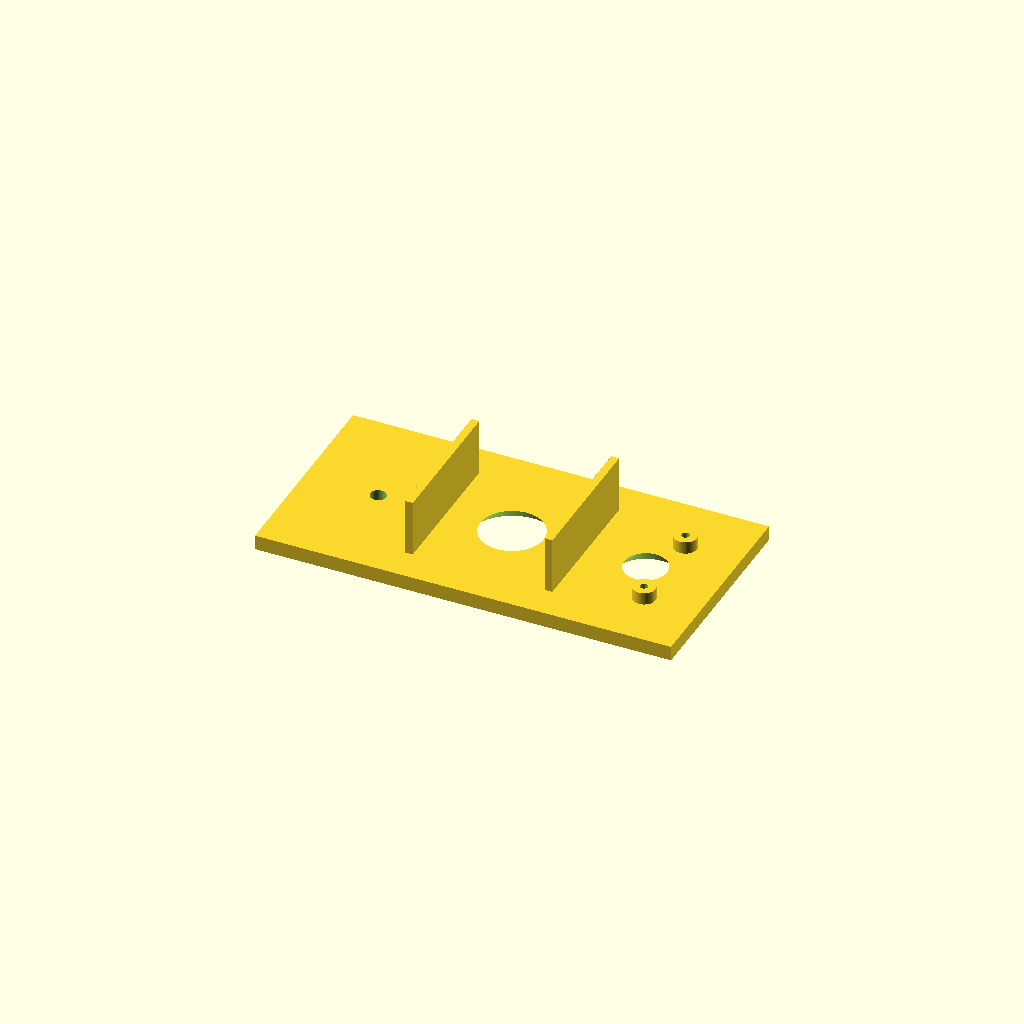
Cell 1: rendered with the file's own defaults.
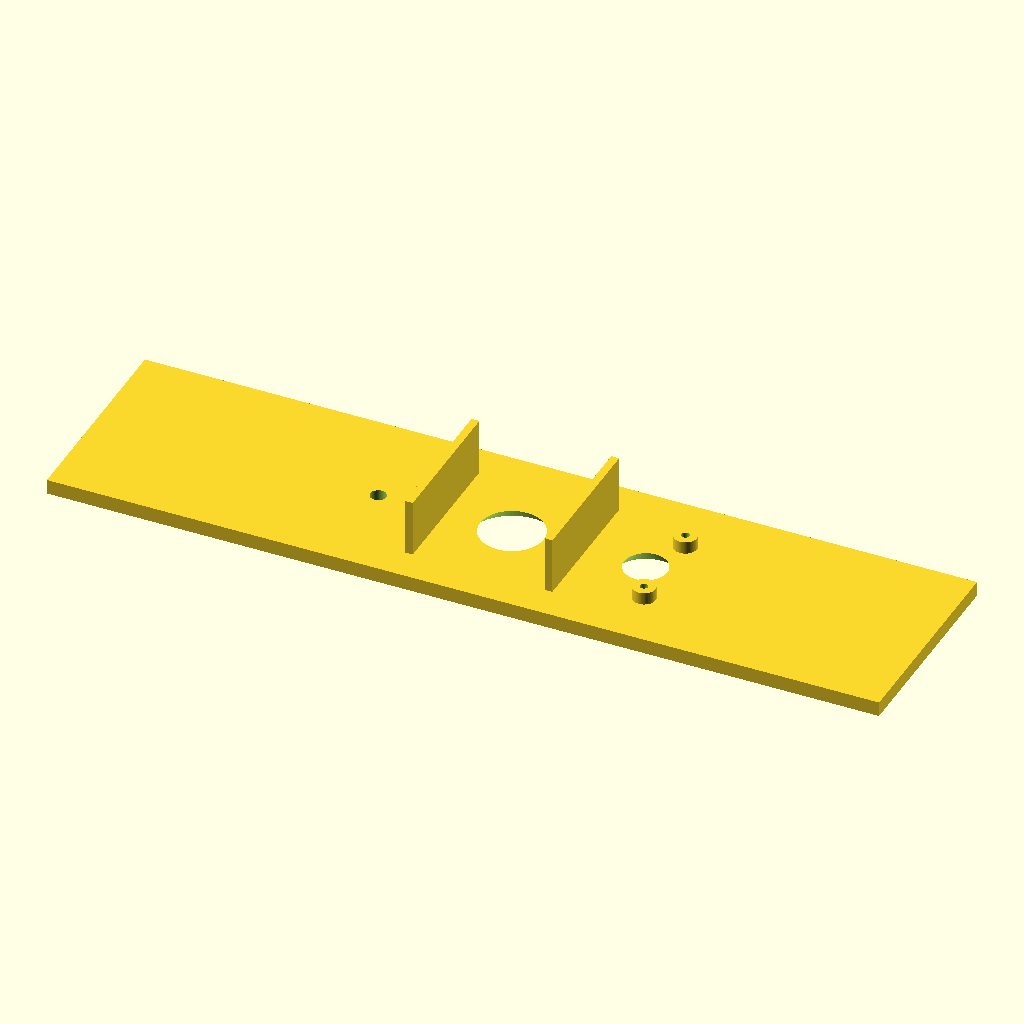
Cell 2: head_w = 168 (everything else at default).
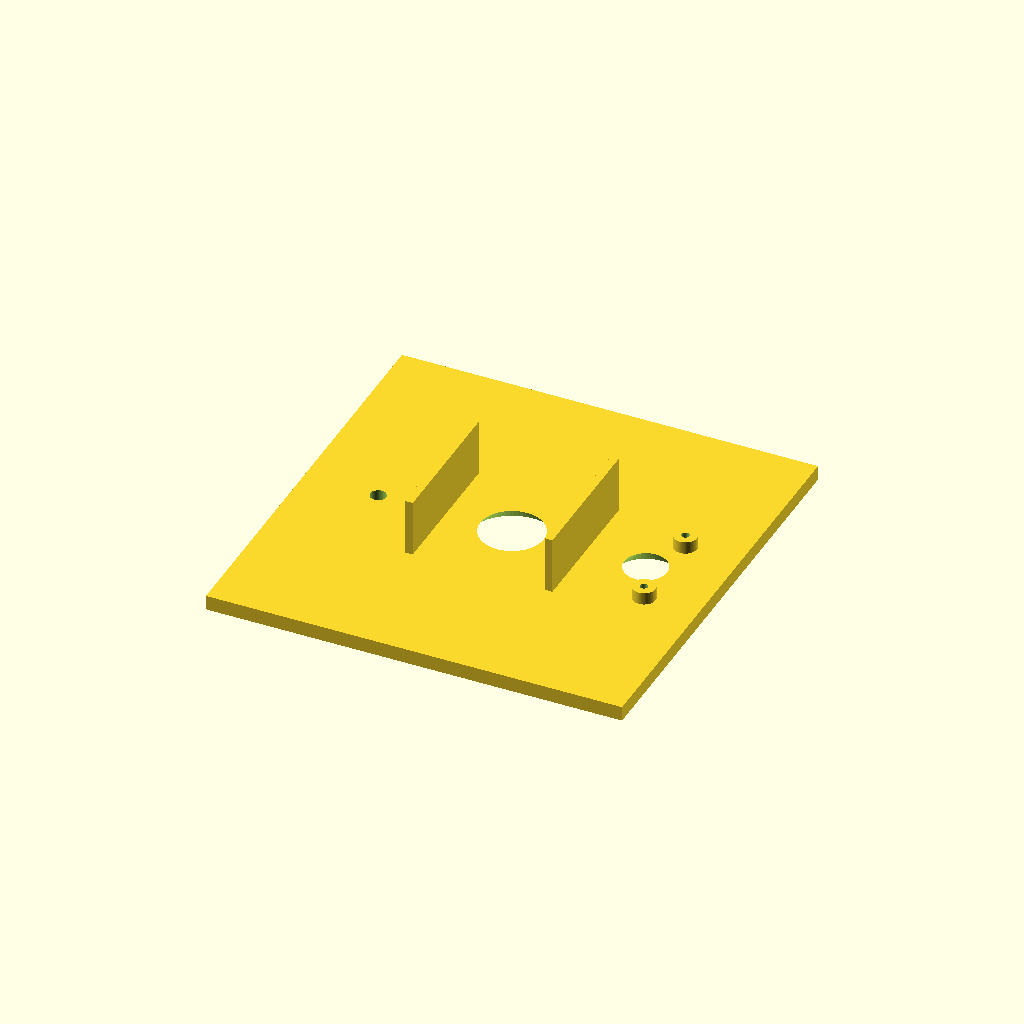
Cell 3 — wedge set to 60, the other parameters unchanged.
All cells are drawn from one camera (rotation 55°, 0°, 25°, orthographic, colour scheme Cornfield), so only the parameter changes between them.
OpenSCAD source file flock-sensor/enclosure/flux-sensor-head.scad:
// Flock Flux sensor head, parametric.
//
// The part that goes on the venue's wall. A wedge-faced box on a ball mount,
// with the thermal camera and the doorway counter looking out of the angled
// lower face at the floor in front of the door. No screen and no battery: those
// live in the base unit, joined to this by one cable run.
//
// Open in OpenSCAD (openscad.org, free). Set `part`, press F6, export STL.
// Everything here fits any school printer bed; the largest piece is 84 mm.
//
// PRINT head_fit_test FIRST. It is the angled wall laid flat with every hole
// and guide in it: twenty minutes, a few grams, and it answers whether the
// camera and the counter actually fit before four hours go into the shell.

part = "head_fit_test";
// head_fit_test | shell | back_plate | lens_ring | assembled

// ===========================================================================
// THE FRAME. Every feature below is placed in this one frame.
//
//   X  across the unit,  0 .. head_w
//   Y  depth,            0 = the back, against the wall;  head_d = the front
//   Z  height,           0 = the bottom;  head_h = the top
//
// The first version of this file placed its features as (depth, height,
// across) while the body was built as (across, depth, height). Rendered, the
// shell had no top or front wall, its screw bosses floated outside it as a
// separate solid, and the camera, counter and cable holes came out of the wrong
// faces. None of that was visible in the text, which is why every part is now
// rendered before it is committed.
// ===========================================================================

head_w      = 84.0;
head_h      = 74.0;
head_d      = 66.0;
wedge       = 30.0;   // the angled face rises this far up the front
top_chamfer = 8.0;
edge_cham   = 2.0;    // the chamfer on every edge
wall        = 3.0;

// ===========================================================================
// What goes inside
// ===========================================================================

// PureThermal 3 with the Lepton on it. The board outline is the datasheet's;
// how far the Lepton stands off the board is not published.
pt3_w         = 25.8;   // across
pt3_h         = 28.9;   // along the slope
lepton_stand  = 8.5;    // MEASURE: board surface to the front of the lens
lens_dia      = 11.0;   // MEASURE: the barrel that pokes through

// Pololu #3419 VL53L8CX carrier, from Pololu's drawing (14 Feb 2024): a
// 12.7 x 22.9 board, the sensor at its centre, and two 2.18 mm holes for M2
// screws, both 2.5 mm in from one long edge and 2.5 mm from each end.
tof_board_w   = 12.7;
tof_board_h   = 22.9;
tof_hole_in   = 2.5;
tof_part_h    = 1.8;    // tallest part on the sensor side of the board

// Sound for the microphone, and the one status light.
mic_port      = 3.0;
led_dia       = 3.2;

// Fields of view, which size the openings. A straight hole the size of the
// lens clips the edge of the view: the camera sees its own rim as a cold ring,
// and the counter sees the rim as something a few millimetres away, which is a
// person standing in the doorway forever. Both openings therefore widen
// outward to clear the half-angle across the diagonal.
lepton_half_diag = 35.5;  // Lepton 3.5: 57 across, about 71 on the diagonal
tof_half_diag    = 32.5;  // VL53L8CX: 45 x 45, 65 on the diagonal
tof_window       = 7.0;   // opening at the inner face, over the sensor
fov_margin       = 1.0;   // extra radius so tolerance never clips the view

screw_dia   = 3.4;        // clearance for M3
insert_dia  = 4.2;        // M3 heat-set insert
boss_len    = 9.0;

// The mount. A 1/4"-20 thread is the tripod standard, so the ball joint is an
// off-the-shelf part rather than a printed one that creeps overnight. The
// thread is a captured steel nut: a thread cut into plastic strips the first
// time the mount is over-tightened.
mount_nut_af    = 11.4;   // across the flats, with clearance
mount_nut_th    = 5.8;
mount_clear_dia = 7.0;
mount_boss_dia  = 22.0;
mount_boss_h    = 10.0;

// One opening for the cables, sized to pass a USB plug on its way out.
cable_slot_w = 14.0;
cable_slot_h = 9.0;

$fn = 64;

// ===========================================================================
// The shape
// ===========================================================================

// Side view: (depth, height). Everything about the silhouette is these points.
module profile() {
    polygon([
        [0,                    0],
        [head_d - wedge,       0],
        [head_d,               wedge],
        [head_d,               head_h - top_chamfer],
        [head_d - top_chamfer, head_h],
        [0,                    head_h],
    ]);
}

// The profile with its own corners chamfered too, so no edge anywhere is sharp.
module profile_c() {
    offset(delta = edge_cham, chamfer = true) offset(delta = -edge_cham) profile();
}

// Extrude a (depth, height) shape across X from x0 to x1, in the world frame.
// rotate([90, 0, 90]) sends the extrusion's (a, b, c) to world (c, a, b).
module across(x0, x1) {
    translate([x0, 0, 0]) rotate([90, 0, 90]) linear_extrude(x1 - x0) children();
}

module body() {
    // The side edges chamfered by hulling a full-width copy of the inset
    // profile against a narrowed copy of the full one. (The first version
    // hulled a shape against something wholly inside it, which is a no-op,
    // so the chamfer it claimed did not exist.)
    hull() {
        across(edge_cham, head_w - edge_cham) profile_c();
        across(0, head_w) offset(delta = -edge_cham) profile_c();
    }
}

// The hollow. Open at the back, which the back plate closes.
module cavity() {
    across(wall, head_w - wall) union() {
        offset(delta = -wall) profile_c();
        translate([-1, wall]) square([wall + 2, head_h - 2 * wall]);
    }
}

// ---------------------------------------------------------------------------
// The angled face. Features on it are placed in a local frame:
//   u  across (world X), 0 at the centre line
//   v  along the slope, 0 at the middle of the face, positive going up
//   n  inward, along the face's inward normal
// ---------------------------------------------------------------------------
_k = 1 / sqrt(2);
face_mid_y = head_d - wedge / 2;
face_mid_z = wedge / 2;

module on_face(n0 = 0) {
    // Origin on the OUTER face (n0 = 0) or offset inward from it.
    multmatrix([[1, 0,   0,  head_w / 2],
                [0, _k, -_k, face_mid_y - n0 * _k],
                [0, _k,  _k, face_mid_z + n0 * _k],
                [0, 0,   0,  1]]) children();
}

// An opening through the angled wall, widening outward to clear a view cone.
module view_opening(inner_d, half_angle) {
    grow = 2 * (wall + 2) * tan(half_angle) + 2 * fov_margin;
    // n runs inward, so the cone's wide end (d1) is the outside one.
    translate([0, 0, -1]) cylinder(h = wall + 2, d1 = inner_d + grow, d2 = inner_d);
}

cam_u = 0;
tof_u = 27;
led_u = -27;

module face_openings() {
    on_face() {
        translate([cam_u, 0, 0]) view_opening(lens_dia, lepton_half_diag);
        translate([tof_u, 0, 0]) view_opening(tof_window, tof_half_diag);
        translate([led_u, 0, -1]) cylinder(h = wall + 2, d = led_dia);
    }
}

// Guides that hold the camera square behind its opening. Tall enough to catch
// the board's edges wherever the Lepton's stand-off puts it, and they do not
// depend on the board's mounting holes, which GroupGets does not publish.
rail_t = 1.6;
rail_clear = 0.4;
module camera_rails() {
    on_face(wall) for (s = [-1, 1])
        translate([cam_u + s * (pt3_w / 2 + rail_clear + rail_t / 2) - rail_t / 2,
                   -pt3_h / 2, 0])
            cube([rail_t, pt3_h, lepton_stand + 3]);
}

// Two posts for the counter's board, from Pololu's hole positions, standing
// just proud of the tallest part on the sensor side so the sensor sits close
// behind its opening. Pilot holes for M2 thread-forming screws.
module tof_posts() {
    post_h = tof_part_h + 0.7;
    hu = tof_u + tof_board_w / 2 - tof_hole_in;
    hv = tof_board_h / 2 - tof_hole_in;
    on_face(wall) for (s = [-1, 1])
        translate([hu, s * hv, 0]) difference() {
            cylinder(h = post_h, d = 4.6);
            translate([0, 0, -0.1]) cylinder(h = post_h + 1, d = 1.6);
        }
}

// ---------------------------------------------------------------------------
// The shell
// ---------------------------------------------------------------------------

// Where the back plate's four screws go, as (x, z) on the back rim. Each boss
// overlaps the walls it sits against by a millimetre, so it prints as part of
// the shell rather than as a separate post.
boss_r = (insert_dia + 4) / 2;
boss_c = wall + boss_r - 1;
function back_screw_points() = [
    [boss_c, boss_c], [head_w - boss_c, boss_c],
    [boss_c, head_h - boss_c], [head_w - boss_c, head_h - boss_c],
];

module shell() {
    difference() {
        union() {
            difference() {
                body();
                cavity();
            }
            for (p = back_screw_points())
                translate([p[0], 0, p[1]]) rotate([-90, 0, 0])
                    cylinder(h = boss_len, r = boss_r);
            camera_rails();
            tof_posts();
        }

        face_openings();

        // Inserts for the back plate, from the back, stopping a millimetre
        // short of the boss's end so the insert has a floor to seat against.
        for (p = back_screw_points())
            translate([p[0], -1, p[1]]) rotate([-90, 0, 0])
                cylinder(h = boss_len, d = insert_dia);

        // The microphone hears through the underside, well away from the
        // camera so the Lepton's shutter click does not land in it.
        translate([head_w / 2 + 22, 20, -1]) cylinder(h = wall + 2, d = mic_port);

        // Vents along the underside, out of sight from anybody standing below.
        for (i = [0 : 4])
            translate([14 + i * 6, 8, -1]) cube([2.4, 22, wall + 2]);
    }
}

// ---------------------------------------------------------------------------
// The back plate, in its own frame, lying flat the way it prints:
//   x across, y up the unit (world Z), z through the plate; z = 0 is the face
//   against the wall and the mount boss rises on the inside.
// ---------------------------------------------------------------------------
bp_t = wall;

module back_plate() {
    difference() {
        union() {
            // The plate, its corners chamfered to follow the shell's outline.
            linear_extrude(bp_t) offset(delta = edge_cham, chamfer = true)
                offset(delta = -edge_cham) square([head_w, head_h]);
            translate([head_w / 2, head_h / 2, bp_t])
                cylinder(h = mount_boss_h, d = mount_boss_dia);
        }
        // Clearance for the mount's screw, all the way through.
        translate([head_w / 2, head_h / 2, -1])
            cylinder(h = bp_t + mount_boss_h + 2, d = mount_clear_dia);
        // The hex pocket opens on the inside, so the shell traps the nut and
        // tightening the mount pulls the nut into the boss, not out of it.
        translate([head_w / 2, head_h / 2, bp_t + mount_boss_h - mount_nut_th])
            cylinder(h = mount_nut_th + 1, d = mount_nut_af / cos(30), $fn = 6);
        for (p = back_screw_points())
            translate([p[0], p[1], -1]) cylinder(h = bp_t + 2, d = screw_dia);
        // The cable slot, low and central: a stadium, as the hull of its two
        // round ends. (Rounding a 14 x 9 rectangle by shrinking it 4.5 mm and
        // growing it back erased it entirely, since the 9 mm side went to
        // nothing first. The render showed a plate with no slot in it.)
        translate([head_w / 2, 14, -1]) linear_extrude(bp_t + 2) hull()
            for (s = [-1, 1])
                translate([s * (cable_slot_w - cable_slot_h) / 2, 0])
                    circle(d = cable_slot_h);
    }
}

// ---------------------------------------------------------------------------
// The fit test: the angled wall laid flat, with every opening and guide on it.
// ---------------------------------------------------------------------------
module head_fit_test() {
    slope = wedge * sqrt(2);
    // Flatten: undo on_face's rotation so the coupon prints on its outer face.
    difference() {
        union() {
            translate([-head_w / 2, -slope / 2, 0]) cube([head_w, slope, wall]);
            // The rails and posts, standing on the inner face (z = wall).
            for (s = [-1, 1])
                translate([cam_u + s * (pt3_w / 2 + rail_clear + rail_t / 2) - rail_t / 2,
                           -pt3_h / 2, wall])
                    cube([rail_t, pt3_h, lepton_stand + 3]);
            post_h = tof_part_h + 0.7;
            hu = tof_u + tof_board_w / 2 - tof_hole_in;
            hv = tof_board_h / 2 - tof_hole_in;
            for (s = [-1, 1])
                translate([hu, s * hv, wall]) difference() {
                    cylinder(h = post_h, d = 4.6);
                    translate([0, 0, -0.1]) cylinder(h = post_h + 1, d = 1.6);
                }
        }
        translate([cam_u, 0, 0]) view_opening(lens_dia, lepton_half_diag);
        translate([tof_u, 0, 0]) view_opening(tof_window, tof_half_diag);
        translate([led_u, 0, -1]) cylinder(h = wall + 2, d = led_dia);
    }
}

// A ring that sits in the camera opening and hides the printed edge.
module lens_ring() {
    difference() {
        cylinder(h = 2.4, d = lens_dia + 8);
        translate([0, 0, -1]) cylinder(h = 5, d = lens_dia);
    }
}

// ===========================================================================

if      (part == "head_fit_test") head_fit_test();
else if (part == "shell")         shell();
else if (part == "back_plate")    back_plate();
else if (part == "lens_ring")     lens_ring();
else {
    color("#20242b") shell();
    // The plate in the world frame: its z becomes world Y, offset so its inner
    // face meets the shell's back rim at y = 0; its y becomes world Z.
    color("#3a414c") multmatrix([[1, 0, 0, 0],
                                 [0, 0, 1, -bp_t],
                                 [0, 1, 0, 0],
                                 [0, 0, 0, 1]]) back_plate();
}
Customizer parameters (derived from the source; name, type, default, range or options):
part: string, default "head_fit_test"
head_w: number, default 84
head_h: number, default 74
head_d: number, default 66
wedge: number, default 30
top_chamfer: number, default 8
edge_cham: number, default 2
wall: number, default 3
pt3_w: number, default 25.8
pt3_h: number, default 28.9
lepton_stand: number, default 8.5
lens_dia: number, default 11
tof_board_w: number, default 12.7
tof_board_h: number, default 22.9
tof_hole_in: number, default 2.5
tof_part_h: number, default 1.8
mic_port: number, default 3
led_dia: number, default 3.2
lepton_half_diag: number, default 35.5
tof_half_diag: number, default 32.5
tof_window: number, default 7
fov_margin: number, default 1
screw_dia: number, default 3.4
insert_dia: number, default 4.2
boss_len: number, default 9
mount_nut_af: number, default 11.4
mount_nut_th: number, default 5.8
mount_clear_dia: number, default 7
mount_boss_dia: number, default 22
mount_boss_h: number, default 10
cable_slot_w: number, default 14
cable_slot_h: number, default 9
